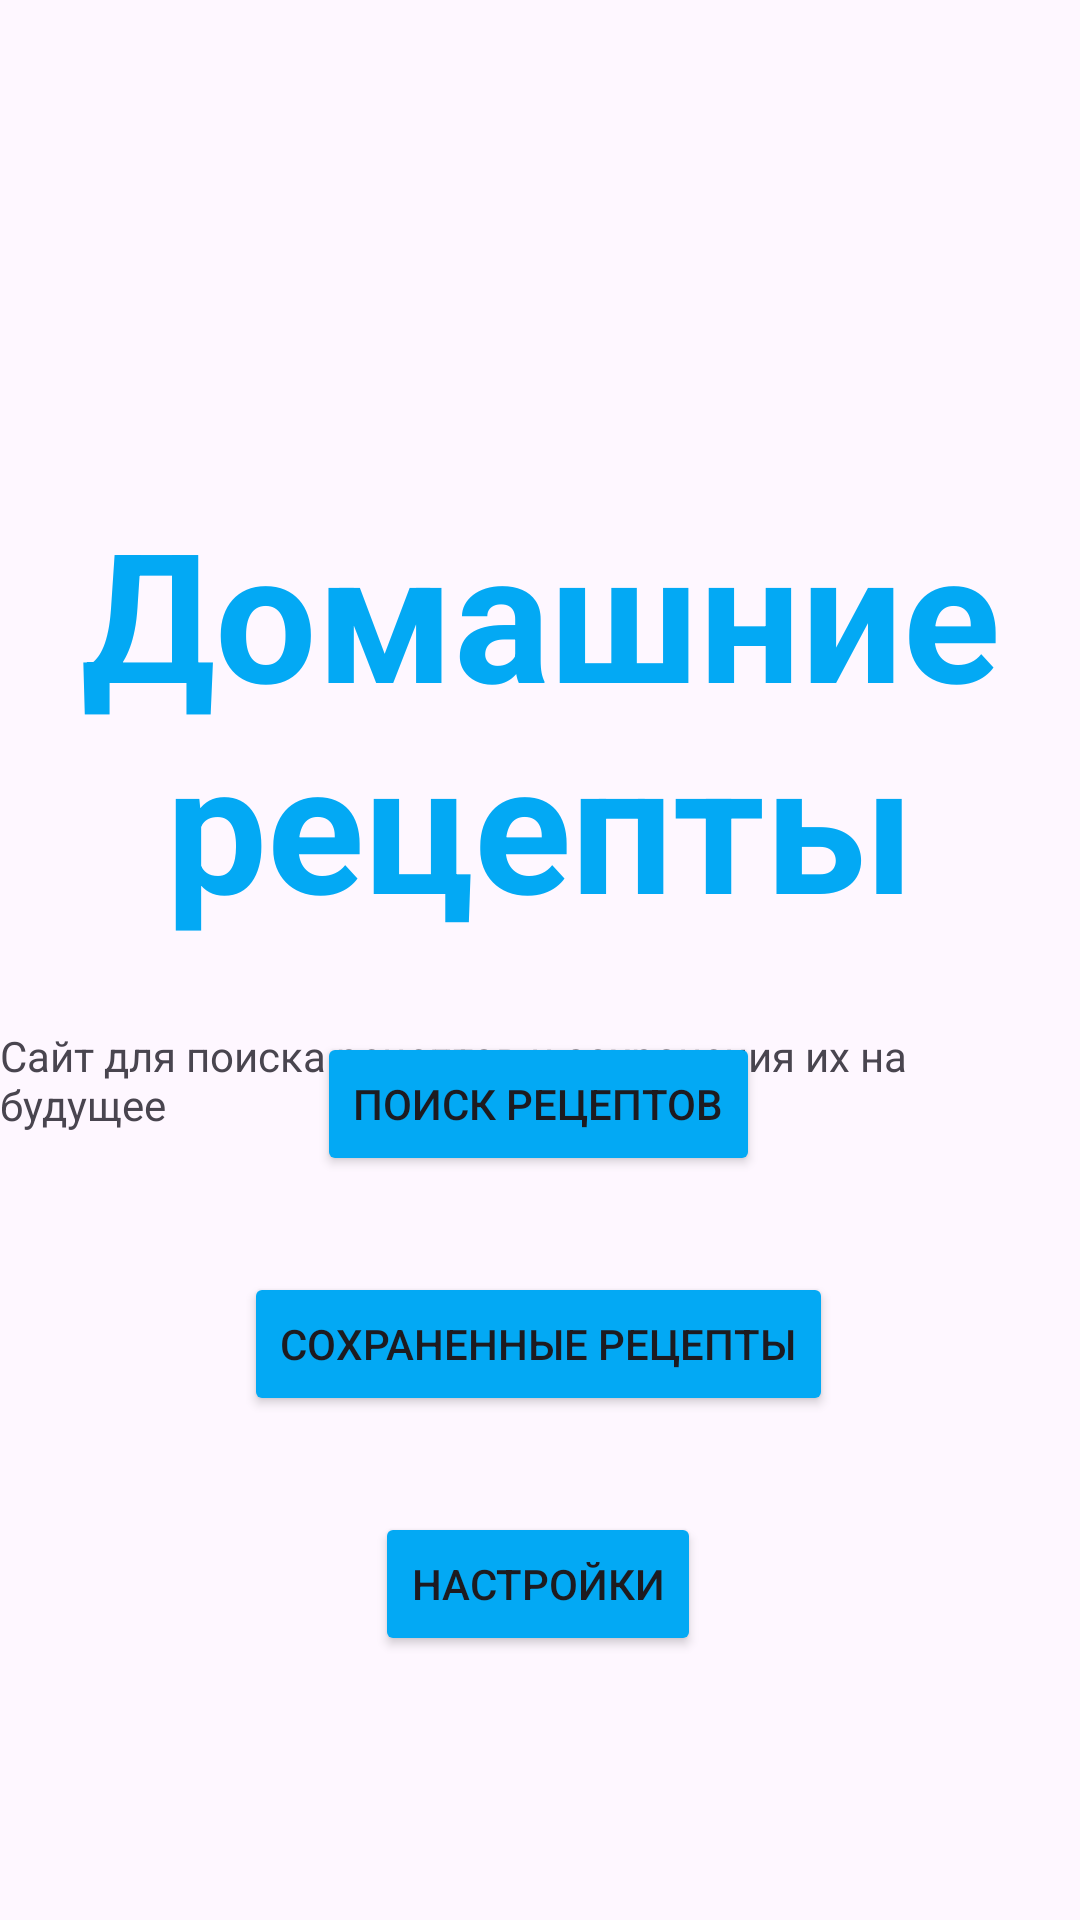

Write the Android layout XML for this screen, with the resource values it uses.
<!-- AndroidManifest.xml: application theme Theme.VovaKiril3 -->
<!-- res/layout/activity_main.xml -->
<?xml version="1.0" encoding="utf-8"?>
<androidx.constraintlayout.widget.ConstraintLayout xmlns:android="http://schemas.android.com/apk/res/android"
    xmlns:app="http://schemas.android.com/apk/res-auto"
    xmlns:tools="http://schemas.android.com/tools"
    android:id="@+id/main"
    android:layout_width="match_parent"
    android:layout_height="match_parent"
    tools:context=".MainActivity">

    <TextView
        android:id="@+id/textView3"
        android:layout_width="wrap_content"
        android:layout_height="wrap_content"
        android:layout_marginTop="164dp"
        android:gravity="center"
        android:text="Домашние рецепты"
        android:textColor="#03A9F4"
        android:textSize="60sp"
        android:textStyle="bold"
        app:layout_constraintEnd_toEndOf="parent"
        app:layout_constraintHorizontal_bias="0.0"
        app:layout_constraintStart_toStartOf="parent"
        app:layout_constraintTop_toTopOf="parent" />

    <TextView
        android:id="@+id/textView2"
        android:layout_width="wrap_content"
        android:layout_height="wrap_content"
        android:layout_marginTop="28dp"
        android:text="Сайт для поиска рецептов и сохранения их на будущее"
        app:layout_constraintEnd_toEndOf="parent"
        app:layout_constraintHorizontal_bias="0.489"
        app:layout_constraintStart_toStartOf="parent"
        app:layout_constraintTop_toBottomOf="@+id/textView3" />

    <Button
        android:id="@+id/button"
        android:layout_width="wrap_content"
        android:layout_height="wrap_content"
        android:layout_marginBottom="32dp"
        android:backgroundTint="#03A9F4"
        android:text="Поиск рецептов"
        app:layout_constraintBottom_toTopOf="@+id/button2"
        app:layout_constraintEnd_toEndOf="parent"
        app:layout_constraintHorizontal_bias="0.498"
        app:layout_constraintStart_toStartOf="parent"
        android:onClick="NavigateTo"
        />

    <Button
        android:id="@+id/button2"
        android:layout_width="wrap_content"
        android:layout_height="wrap_content"
        android:layout_marginBottom="32dp"
        android:backgroundTint="#03A9F4"
        android:text="Сохраненные рецепты"
        app:layout_constraintBottom_toTopOf="@+id/button3"
        app:layout_constraintEnd_toEndOf="parent"
        app:layout_constraintHorizontal_bias="0.497"
        app:layout_constraintStart_toStartOf="parent"
        android:onClick="NavigateTo2"/>

    <Button
        android:id="@+id/button3"
        android:layout_width="wrap_content"
        android:layout_height="wrap_content"
        android:layout_marginBottom="88dp"
        android:backgroundTint="#03A9F4"
        android:text="Настройки"
        app:layout_constraintBottom_toBottomOf="parent"
        app:layout_constraintEnd_toEndOf="parent"
        app:layout_constraintHorizontal_bias="0.498"
        app:layout_constraintStart_toStartOf="parent"
        android:onClick="NavigateTo3"/>
</androidx.constraintlayout.widget.ConstraintLayout>
<!-- resources referenced by this layout -->
<resources>
  <style name="Theme.VovaKiril3" parent="Base.Theme.VovaKiril3" />
  <style name="Base.Theme.VovaKiril3" parent="Theme.Material3.DayNight.NoActionBar">
          
          
      </style>
</resources>
